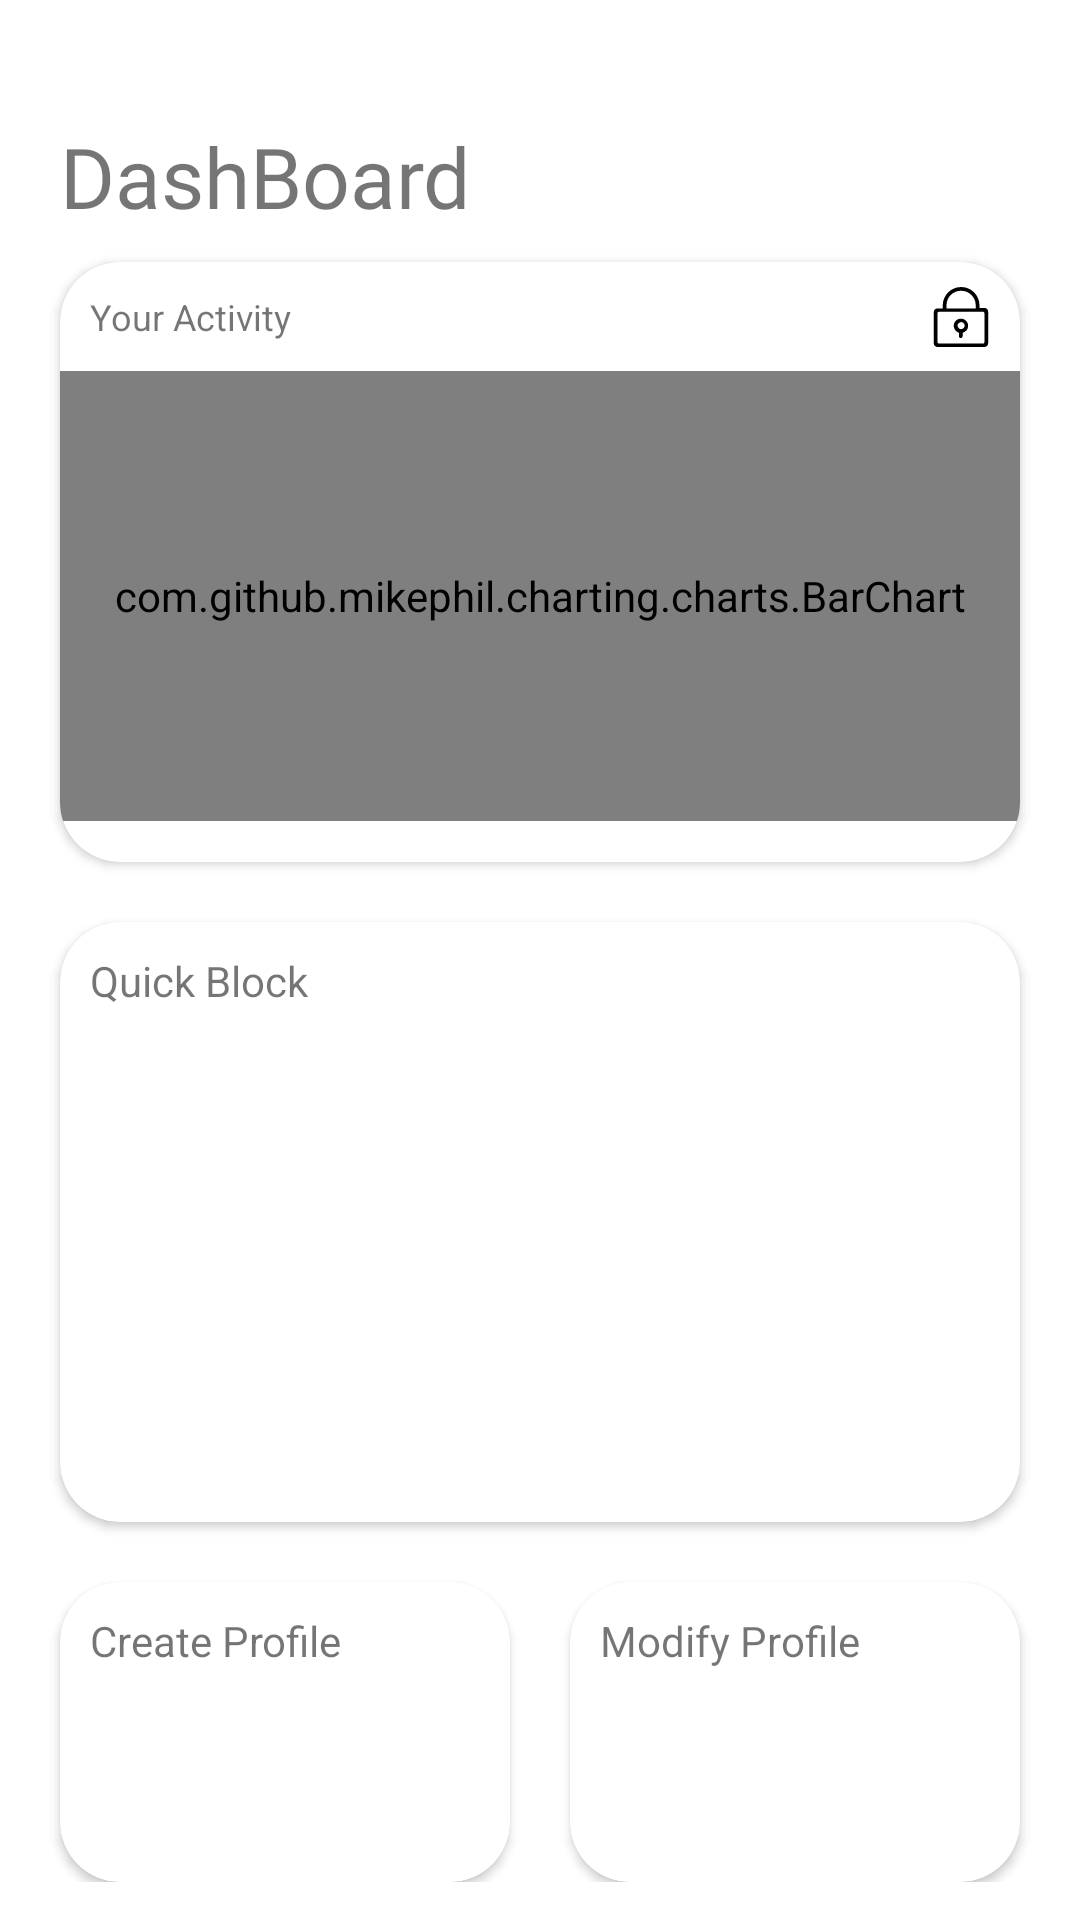

The Android layout XML behind this screen, and the referenced resources:
<!-- AndroidManifest.xml: application theme Theme.SmartLock -->
<!-- res/layout/fragment_dashboard.xml -->
<?xml version="1.0" encoding="utf-8"?>
<ScrollView xmlns:android="http://schemas.android.com/apk/res/android"
    android:layout_width="match_parent"
    android:layout_height="match_parent"
    xmlns:tools="http://schemas.android.com/tools"
    xmlns:app="http://schemas.android.com/apk/res-auto"
    android:fillViewport="true"
    android:scrollbars="none"
    tools:context=".Fragmet.DashboardFragment"
    >
    <LinearLayout
        android:layout_width="match_parent"
        android:layout_height="match_parent"
        android:orientation="vertical"
        android:layout_marginBottom="10dp">
        <TextView
            android:layout_marginTop="40dp"
            android:layout_width="wrap_content"
            android:layout_height="wrap_content"
            android:text="DashBoard"
            android:layout_marginLeft="20dp"
            android:fontFamily="@font/quicksand"
            android:textSize="28dp"/>

        <androidx.cardview.widget.CardView
            android:layout_width="match_parent"
            android:layout_height="200dp"
            app:cardCornerRadius="20dp"
            android:layout_marginHorizontal="20dp"
            android:layout_marginVertical="10dp"
            android:elevation="12dp">

            <LinearLayout
                android:layout_width="match_parent"
                android:orientation="vertical"
                android:layout_height="wrap_content">

                <androidx.constraintlayout.widget.ConstraintLayout

                    android:layout_width="match_parent"
                    android:layout_height="wrap_content"
                    android:orientation="horizontal">

                    <TextView
                        android:id="@+id/textView"
                        android:textSize="12dp"
                        android:layout_width="wrap_content"
                        android:layout_height="wrap_content"
                        android:padding="10dp"
                        android:text="Your Activity"
                        app:layout_constraintBottom_toBottomOf="parent"
                        app:layout_constraintStart_toStartOf="parent"
                        app:layout_constraintTop_toTopOf="parent" />

                    <ImageView
                        android:id="@+id/imageView"
                        android:layout_width="20dp"
                        android:layout_height="20dp"
                        android:layout_marginRight="10dp"
                        android:src="@drawable/ic_block"
                        app:layout_constraintBottom_toBottomOf="parent"
                        app:layout_constraintEnd_toEndOf="parent"
                        app:layout_constraintTop_toTopOf="parent" />


                </androidx.constraintlayout.widget.ConstraintLayout>
                <com.github.mikephil.charting.charts.BarChart
                    android:id="@+id/barchart"
                    android:layout_width="match_parent"
                    android:layout_height="150dp"/>
            </LinearLayout>

        </androidx.cardview.widget.CardView>
        <androidx.cardview.widget.CardView
            android:layout_width="match_parent"
            android:layout_height="200dp"
            app:cardCornerRadius="20dp"
            android:layout_marginHorizontal="20dp"
            android:layout_marginVertical="10dp"
            android:elevation="12dp">
            <TextView
                android:padding="10dp"
                android:layout_width="wrap_content"
                android:layout_height="wrap_content"
                android:text="Quick Block"/>


        </androidx.cardview.widget.CardView>

        <androidx.constraintlayout.widget.ConstraintLayout
            android:layout_width="match_parent"
            android:layout_height="wrap_content"
            android:layout_marginBottom="10dp">

            <androidx.cardview.widget.CardView
                android:layout_width="150dp"
                android:layout_height="100dp"
                android:layout_marginHorizontal="20dp"
                android:layout_marginVertical="10dp"
                android:elevation="12dp"
                app:cardCornerRadius="20dp"
                app:layout_constraintStart_toStartOf="parent"
                app:layout_constraintTop_toTopOf="parent">

                <TextView
                    android:padding="10dp"
                    android:layout_width="wrap_content"
                    android:layout_height="wrap_content"
                    android:text="Create Profile" />


            </androidx.cardview.widget.CardView>

            <androidx.cardview.widget.CardView
                android:layout_width="150dp"
                android:layout_height="100dp"
                android:layout_marginHorizontal="20dp"
                android:layout_marginVertical="10dp"
                android:elevation="12dp"
                app:cardCornerRadius="20dp"
                app:layout_constraintEnd_toEndOf="parent"
                app:layout_constraintTop_toTopOf="parent">

                <TextView
                    android:padding="10dp"
                    android:layout_width="wrap_content"
                    android:layout_height="wrap_content"
                    android:text="Modify Profile" />


            </androidx.cardview.widget.CardView>

        </androidx.constraintlayout.widget.ConstraintLayout>



    </LinearLayout>

</ScrollView>
<!-- resources referenced by this layout -->
<resources>
  <!-- drawable ic_block (drawable) -->
  <vector xmlns:android="http://schemas.android.com/apk/res/android"
      android:width="200dp"
      android:height="200dp"
      android:viewportWidth="1024"
      android:viewportHeight="1024">
    <path
        android:pathData="M435.2,582.4c-44.8,51.2 -38.4,128 12.8,172.8 12.8,12.8 32,19.2 44.8,25.6l0,57.6c0,19.2 12.8,32 32,32 19.2,0 32,-12.8 32,-32l0,-57.6c25.6,-6.4 44.8,-19.2 64,-38.4 44.8,-51.2 38.4,-128 -12.8,-172.8C556.8,524.8 480,531.2 435.2,582.4zM576,697.6c-25.6,25.6 -57.6,32 -83.2,6.4 -25.6,-25.6 -32,-57.6 -6.4,-83.2 25.6,-25.6 57.6,-32 83.2,-6.4C595.2,633.6 601.6,672 576,697.6z"
        android:fillColor="#000000"/>
    <path
        android:pathData="M934.4,358.4l-89.6,0L844.8,313.6C844.8,140.8 704,0 531.2,0l0,0C358.4,0 217.6,140.8 217.6,313.6l0,51.2L128,364.8c-32,0 -64,25.6 -64,64L64,960c0,38.4 32,64 64,64l800,0c38.4,0 64,-32 64,-64L992,422.4C992,384 966.4,358.4 934.4,358.4zM281.6,313.6C281.6,172.8 390.4,64 531.2,64l0,0c134.4,0 249.6,108.8 249.6,249.6l0,51.2L281.6,364.8 281.6,313.6zM928,940.8c0,12.8 -6.4,25.6 -25.6,25.6L153.6,966.4c-12.8,0 -25.6,-12.8 -25.6,-25.6L128,448c0,-12.8 12.8,-25.6 25.6,-25.6l748.8,0c12.8,0 25.6,12.8 25.6,25.6L928,940.8z"
        android:fillColor="#000000"/>
  </vector>
  <style name="Theme.SmartLock" parent="Theme.MaterialComponents.DayNight.NoActionBar">
          
          <item name="colorPrimary">@color/purple_500</item>
          <item name="colorPrimaryVariant">@color/purple_700</item>
          <item name="colorOnPrimary">@color/white</item>
          
          <item name="colorSecondary">@color/teal_200</item>
          <item name="colorSecondaryVariant">@color/teal_700</item>
          <item name="colorOnSecondary">@color/black</item>
          
          <item name="android:statusBarColor" tools:targetApi="l">?attr/colorPrimaryVariant</item>
          
      </style>
  <color name="white">#fdfdfd</color>
  <color name="black">#505050</color>
  <!-- not gathered from this repository: default colours our renderer supplied (Android Studio template values) -->
  <color name="purple_500">#FF6200EE</color>
  <color name="purple_700">#FF3700B3</color>
  <color name="teal_200">#FF03DAC5</color>
  <color name="teal_700">#FF018786</color>
</resources>
